Photos from the image-classification dataset "dataset" in the GitHub repository Anshumaankhare2403/AI-Based-Plant-Disease-Detection-System. Its 14 classes are: apple apple scab, apple black rot, apple healthy, corn common rust, corn northern leaf blight, corn healthy, grape black rot, grape healthy, potato early blight, potato late blight, potato healthy, tomato early blight, tomato late blight, tomato healthy.

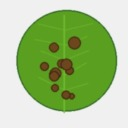
Label: corn northern leaf blight

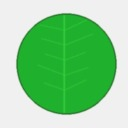
Label: tomato healthy

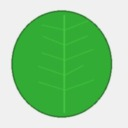
Label: apple healthy

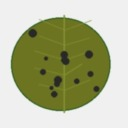
Label: apple black rot

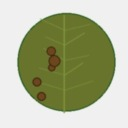
Label: potato late blight

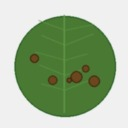
Label: tomato late blight
